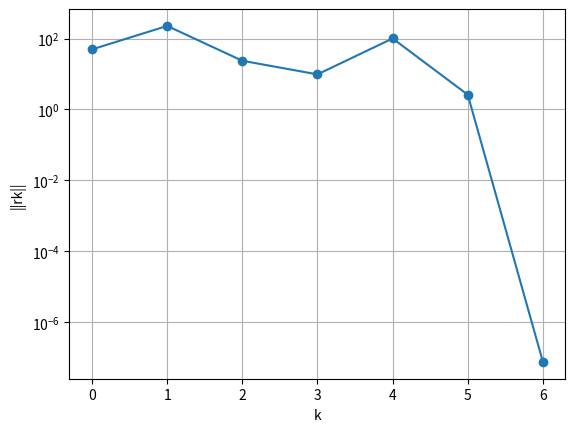

Write Python code to recreate this figure.
# -*- coding: utf-8 -*-
"""
Linear Solvers, Sparse Matrices

[redacted]
"""

import numpy as np
import scipy.linalg as linalg
import scipy.sparse as sparse
import scipy.sparse.linalg as sp
import matplotlib.pyplot as plt
import time


#Lab Book: By reading the documentation for np.linalg.norm, calculate the infinity norm of x and the Frobenius norm of A (for x and A as given in the above code). What is the ‘default’ choice for ord (i.e. what do you get if you just calculate np.linalg.norm(x) or np.linalg.norm(A))?

# Create an example vector
x = np.sin(np.arange(10))

# Create an example matrix
A = np.arange(36).reshape((6,6))

#infinity norm of x:
print("||x||_inf =", np.linalg.norm(x, ord=np.inf))

#frobenius norm of A:
print("||A||_F =", np.linalg.norm(A, ord="fro"))

#According to the documentation; for vectors the default (ie when ord=None) is the 2-norm, and for matrices it is the Frobenius norm. We see that both of these are true:
    
np.linalg.norm(x) == np.linalg.norm(x, ord=2)
np.linalg.norm(A) == np.linalg.norm(A, ord="fro")



#Lab Book: Run the above code. What is the solution x? Check this by measuring the size of the residual ||Ax − b||_2. By reading the documentation and the lecture notes, explain how lu and piv store the information in P, L and U.

# Create an example 6*6 linear system (related to elastic membranes)
n = 6
A = np.diag(np.ones(n-1), -1) - 2*np.diag(np.ones(n)) + np.diag(np.ones(n-1), 1)
b = np.ones(n)
# Calculate LU factorisation
lu, piv = linalg.lu_factor(A)
# Solve a linear system using a previously computed LU factorisation
x = linalg.lu_solve((lu, piv), b)

#residual:
np.linalg.norm(A@x-b, ord=2)

#clearly the residual is extremely small, and so the calculated solution is very accurate. 

#scipy stores the condensed form of the LU matrix factors; that is, the zeros and ones along the diagonal of the lower triangular matrix L are replaced by the corresponding values in the upper triangle of U. piv represents the permutation matrix P (the inverse of P in the standard PA=LU factorisation). This storage method is more efficients as we can save storage by not having to have 3 separate matrices containing some redundant information.



#Lab Book: Explain why the np.linalg.solve applied to the Hilbert matrix (as per the above code) produces such a bad answer.

n = 15
#######
def hilbert(n):
    A = np.zeros((n,n)) 
    for i in range(n):
        for j in range(n):
            A[i,j] = 1/(i + j + 1) 
    return A

A = hilbert(n) 
#######
xtrue = np.ones((n,))
b = A @ xtrue # RHS of Ax=b with known solution xtrue
x = np.linalg.solve(A, b) # Gaussian Elimination with partial pivoting
print("Relative error of np.linalg.solve =", np.linalg.norm(x - xtrue) / np.linalg.norm(xtrue))

print("kappa(A) =", np.linalg.cond(A))

#The conditional number of the Hilbert matrix is astronomically large, which suggests that problem of solving Ax=b is very sensitive to perturbations (which is unavoidable due to rounding error). 



#Lab Book: Based on the LU factorisation code given in lectures, write your own function which implements Gaussian Elimination with partial pivoting (i.e. produces the factorisation PA = LU). Your function should produce P, L and U as dense n × n matrices. For an example linear system of your own, show that your function gives the same answer as scipy.linalg.lu.

def lu_factorisation(A):
    n= A.shape[0] 
    L = np.eye(n) 
    U = A.copy() 
    P = np.eye(n) 
    for k in range(n-1): 
        for i in range(k+1,n):
            if np.fabs(U[i,k]) > np.fabs(U[k,k]):
                U[[k,i]]= U[[i,k]] 
                P[[k,i]]= P[[i.k]] 
                break
        for i in range(k+1, n):
            L[i, k] = U[i,k] / U[k,k]
            for j in range (k, n):
                U[i,j]= U[i,j] - L[i,k]*U[k,j]
    return P.T, L, U

n = 6
A = np.diag(np.ones(n-1), -1) - 2*np.diag(np.ones(n)) + np.diag(np.ones(n-1), 1)
p,l,u = lu_factorisation(A)

#we can verify that this function yields the pivot matrix, a lower triangular matrix for L, and an upper triangular matrix cor U. We compare this result to scipy's equivalent implementation as follows:
    
p1,l1,u1 = linalg.lu(A)

p == p1; l == l1; u == u1

#Comparing the outputs we find that the corresponding matrices are identical.



#Lab Book: Write your own function which, given a pre-computed factorisation P A = LU, solves a linear system Ax = b. For the same example linear system as the previous question, show that your function gives the same answer as a built-in NumPy/SciPy routine.

def factor_solve(P, L, U, b):
    y = np.linalg.solve(L, P@b)
    x = np.linalg.solve(U, y)
    return x 

#Using p,l,u from the previous question we have:

b = np.ones(n)
x = factor_solve(p, l, u, b)

#Using the original matrix A (which we factorised in the previous question):
A = np.diag(np.ones(n-1), -1) - 2*np.diag(np.ones(n)) + np.diag(np.ones(n-1), 1)
x1 = np.linalg.solve(A,b)

x == x1
#Statement returns true, thereby confirming that the function returns the same solution as the Numpy routine.



#Lab Book: Using the above code, check that A = QR and QTQ = I, at least up to rounding error. Do not just print both sides of the equality, use matrix norms to print out summary information (this approach is necessary for large matrices). 

# Create an example 6*6 linear system (related to elastic membranes)
n = 6
A = np.diag(np.ones(n-1), -1) - 2*np.diag(np.ones(n)) + np.diag(np.ones(n-1), 1)
b = np.ones(n)
# Calculate QR factorisation
Q, R = np.linalg.qr(A)
# Solve a linear system using a QR factorisation
x = linalg.solve_triangular(R, Q.T @ b, lower=False)

#we can check that A=QR and QTQ=I(accounting for rounding error via a certain tolerance level) by checking the residuals. 
np.linalg.norm(A-Q@R, ord="fro")
np.linalg.norm(Q.T@Q-np.eye(Q.shape[1]), ord="fro")

#Both these values are extremely small and so we can conclude that the matrices equations are equal. 



#Lab Book: Complete the above code to get an implementation of CG (based on ‘classic’ version in Algorithm 2 of the lecture slides). Make sure you only interact with A via performing exactly one matrixvector product in each iteration. The below code can be use to test your conjugate_gradient function by plotting the norms of the residuals krkk for a test symmetric positive definite system. Using the below test code for at least two choices of n, verify that CG converges in at most n iterations for an n × n matrix

def conjugate_gradient(A, b, x0, tol):
    # Initialise variables
    x = x0.copy()
    r = b - A@x
    d = r
    # Run the main CG loop
    k = 0
    residual_norm_history = []
    residual_norm_history.append(np.linalg.norm(r))
    while k < len(b) and np.linalg.norm(r) >= tol: # stop when k=n or small         residual
        # Complete CG iteration here
        alpha = (r.T@r)/(d.T@(A@d))
        x += x + alpha*d
        r1 = r - alpha*(A@d)
        # Store the norm of the current residual
        residual_norm_history.append(np.linalg.norm(r1))
        k += 1
        if np.linalg.norm(r1) < tol:
            return x, np.array(residual_norm_history)
        beta = (r1.T@r1)/(r.T@r)
        d = r1 + beta*d
        r = r1
    return x, np.array(residual_norm_history)

# Create example symmetric positive definite linear system

n = 10
A = -np.diag(np.ones(n-1), -1) + 2*np.diag(np.ones(n)) - np.diag(np.ones(n-1), 1)
b = np.arange(n)
x0 = np.zeros((n,))
# Solve with CG
x, resids = conjugate_gradient(A, b, x0, tol=1e-5)
print("Final residual ||Ax-b|| =", np.linalg.norm(A@x - b))
# Plot decrease in residuals
plt.figure(1)
plt.clf()
plt.semilogy(resids, 'o-')
plt.grid()
plt.xlabel('k')
plt.ylabel('||rk||')
plt.show()

n = 25
A = -np.diag(np.ones(n-1), -1) + 2*np.diag(np.ones(n)) - np.diag(np.ones(n-1), 1)
b = np.arange(n)
x0 = np.zeros((n,))
# Solve with CG
x, resids = conjugate_gradient(A, b, x0, tol=1e-5)
print("Final residual ||Ax-b|| =", np.linalg.norm(A@x - b))
# Plot decrease in residuals
plt.figure(1)
plt.clf()
plt.semilogy(resids, 'o-')
plt.grid()
plt.xlabel('k')
plt.ylabel('||rk||')
plt.show()

n = 50
A = -np.diag(np.ones(n-1), -1) + 2*np.diag(np.ones(n)) - np.diag(np.ones(n-1), 1)
b = np.arange(n)
x0 = np.zeros((n,))
# Solve with CG
x, resids = conjugate_gradient(A, b, x0, tol=1e-5)
print("Final residual ||Ax-b|| =", np.linalg.norm(A@x - b))
# Plot decrease in residuals
plt.figure(1)
plt.clf()
plt.semilogy(resids, 'o-')
plt.grid()
plt.xlabel('k')
plt.ylabel('||rk||')
plt.show()

#Testing the CG algorithm we see that the error converges to zero in n interations for each of the matrices. 



#Lab Book: Construct two 20×20 symmetric positive definite matrices with condition number κ(A) = 105: one with all eigenvalues distinct, and one with exactly 5 distinct eigenvalues (each with multiplicity 4).  You will need to explain how you know you have satisfied these requirements. Compare the performance of CG on both matrices.

np.random.seed(0)
n = 20
Q = np.linalg.qr(np.random.rand(n, n))[0]
v = np.arange(1, n) 
evals = np.append(v, 10e5) #n distinct eigenvalues
A = Q.T @ np.diag(evals) @ Q
b = np.arange(n)
x0 = np.zeros((n,))
tol = 1e-5
x, resids = conjugate_gradient(A, b, x0, tol)
plt.figure(1)
plt.clf()
plt.semilogy(resids, 'o-')
plt.grid()
plt.xlabel('k')
plt.ylabel('||rk||')
plt.show()

np.random.seed(1)
n = 20
Q = np.linalg.qr(np.random.rand(n, n))[0]
#n eigenvalues: 5 disinct of multiplicity 4. 
evals = np.array([1,1,1,1,2,2,2,2,3,3,3,3,4,4,4,4,10e5,10e5,10e5,10e5])
B = Q.T @ np.diag(evals) @ Q
b = np.arange(n)
x0 = np.zeros((n,))
tol = 1e-5
x, resids = conjugate_gradient(B, b, x0, tol)
plt.figure(1)
plt.clf()
plt.semilogy(resids, 'o-')
plt.grid()
plt.xlabel('k')
plt.ylabel('||rk||')
plt.show()

#As can be seen in the above code, the desired eigenvalues can be specified, noting that for diagonal matrices, the diagonal entries are the eigenvalues. Since we want 20x20 (specified by n) symmetric (satisfied as these matrices are square and diagonal) positive definite matrices, we require all eigenvalues to be positive. To ensure the conditional number of these matrices is 10^5, we need (max |lambda|) / (min |lambda|) = k (derived from k = ||A||||A^-1||). For simplicity we set the smallest eigenvalue to be 1 and the largest to be 10^5 in both matrices. To show that k is indeed 10^5:
    
print("kappa(A) =", np.linalg.cond(A))
print("kappa(B) =", np.linalg.cond(B))

#k = 1000000 = 10^5 (accounting for rounding error). From the residuals plots, its clear that both of these methods converge faster than for the matrices in the previous question, which had only converged on the nth iteration. In the matrix with n distinct eigenvalues, convergence is faster than what we had previously, but we still have to wait till n iterations have passed for complete convergence. In the matric with 5 eigenvalues with multiplicity 4, the error converges to 0 rapidly (in just 4 iterations).



#Lab Book: Write code which generates the below n × n symmetric positive definite matrix A (where n can be changed to any value) as a sparse matrix in CSR format. For n = 5 check your code by converting A to a dense matrix and printing it out

n = 5 #dimension of square matrix
diagonals = [[1/12],[-4/3],[7/2],[-4/3],[1/12]] 
A_sparse = sparse.diags(diagonals, offsets=[-2,-1,0,1,2], format="csr", shape=(n,n))

#We can check that this is indeed the matrix we're after by looking at the standard form:
    
print(A_sparse.toarray())



#Lab Book: With b=np.arange(n), compare the time taken to solve Ax = b with spsolve and np.linalg.solve for n = 10, 100, 1000 and comment on your results. For np.linalg.solve, you will have to first convert A to a dense matrix (do not count this towards the time taken).

n = 10 
diagonals = [[1/12],[-4/3],[7/2],[-4/3],[1/12]] 
A_sparse = sparse.diags(diagonals, offsets=[-2,-1,0,1,2], format="csr", shape=(n,n))
A_dense = A_sparse.toarray()
b = np.arange(n)

t_start = time.time()
x_sparse = sp.spsolve(A_sparse, b)
t_end = time.time()
time_taken = t_end - t_start
print("Total time taken (seconds) =", time_taken)

t_start = time.time()
x_dense = np.linalg.solve(A_dense, b) 
t_end = time.time()
time_taken = t_end - t_start
print("Total time taken (seconds) =", time_taken)

#Time taken to solve Ax=b is the "same" whether we choose to use the sparce matrix or the dense matrix. This is because the matrix is small enough that differences in time are negligible.

n = 100
A_sparse = sparse.diags(diagonals, offsets=[-2,-1,0,1,2], format="csr", shape=(n,n))
A_dense = A_sparse.toarray()
b = np.arange(n)

t_start = time.time()
x_sparse = sp.spsolve(A_sparse, b)
t_end = time.time()
time_taken = t_end - t_start
print("Total time taken (seconds) =", time_taken)

t_start = time.time()
x_dense = np.linalg.solve(A_dense, b) 
t_end = time.time()
time_taken = t_end - t_start
print("Total time taken (seconds) =", time_taken)

#We see that the equation is solved about 10x faster for the sparse matrix than for when A is dense. The matrix A is now large enough that differences in computing time are detectable.


n = 1000
A_sparse = sparse.diags(diagonals, offsets=[-2,-1,0,1,2], format="csr", shape=(n,n))
A_dense = A_sparse.toarray()
b = np.arange(n)

t_start = time.time()
x_sparse = sp.spsolve(A_sparse, b)
t_end = time.time()
time_taken = t_end - t_start
print("Total time taken (seconds) =", time_taken)

t_start = time.time()
x_dense = np.linalg.solve(A_dense, b) 
t_end = time.time()
time_taken = t_end - t_start
print("Total time taken (seconds) =", time_taken)

#We see that the equation is solved about 40x faster for the sparse matrix than for when A is dense. What we also find is that the computation time for the sparse matrix is virtually the same as for the 100X100 dimension case, whereas the equation containing the dense matrix took 4x as long to solve.